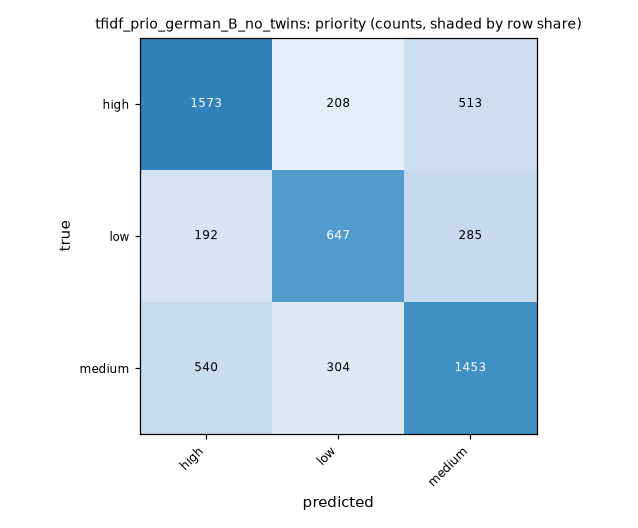

Source data for this figure (header and first rows):
true, high, low, medium
high, 1573, 208, 513
low, 192, 647, 285
medium, 540, 304, 1453
